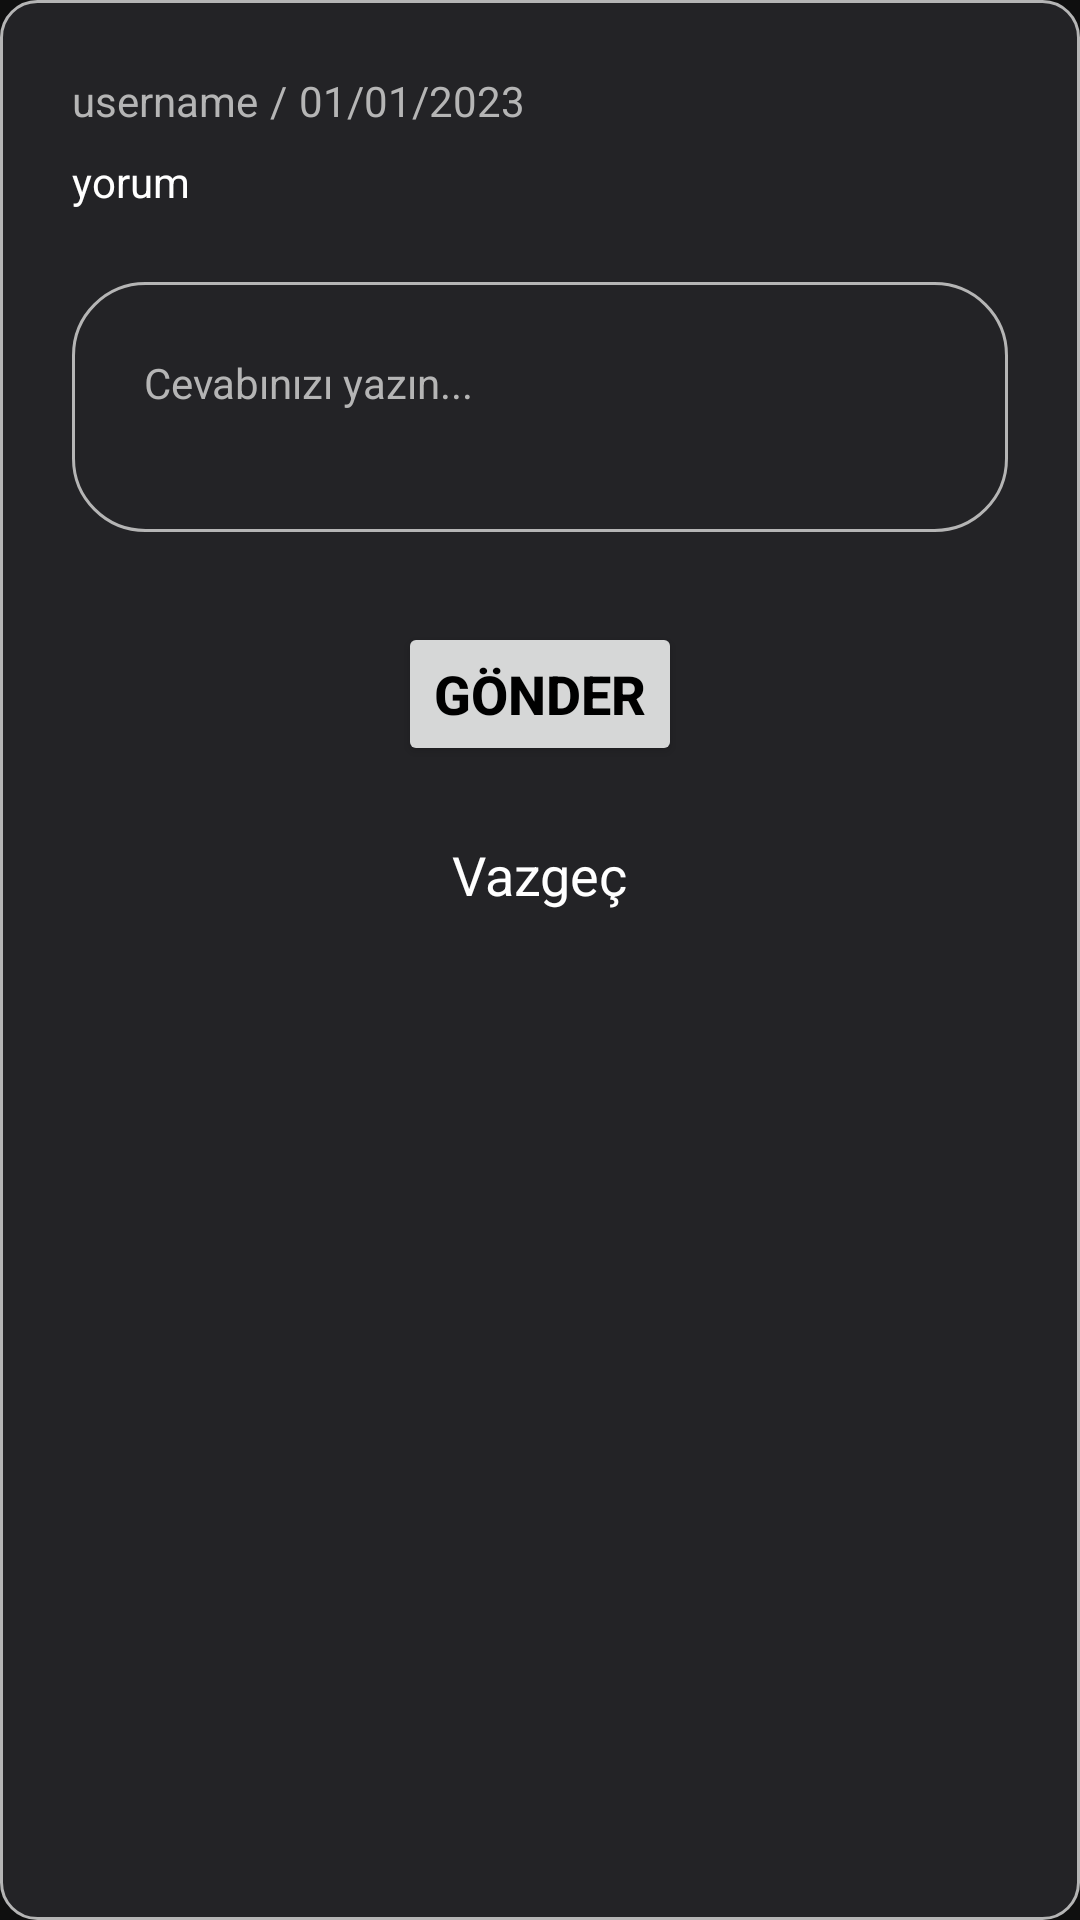

Reconstruct the res/layout file that produces this screen, plus the resources it refers to.
<!-- AndroidManifest.xml: application theme Theme.Elephantapps_Sprint1 -->
<!-- res/layout/dialog_add_comment.xml -->
<?xml version="1.0" encoding="utf-8"?>
<LinearLayout xmlns:android="http://schemas.android.com/apk/res/android"
    android:layout_width="match_parent"
    android:layout_height="wrap_content"
    xmlns:app="http://schemas.android.com/apk/res-auto"
    android:orientation="vertical"
    android:background="@drawable/comment_dialog_bg"
    android:padding="24dp">

    <androidx.constraintlayout.widget.ConstraintLayout
        android:layout_width="match_parent"
        android:layout_height="wrap_content">
        <LinearLayout
            android:id="@+id/ll_name_and_date"
            android:layout_width="0dp"
            android:layout_height="wrap_content"
            android:orientation="horizontal"
            app:layout_constraintTop_toTopOf="parent"
            app:layout_constraintStart_toStartOf="parent">

            <TextView
                android:id="@+id/tv_comment_user_name"
                android:layout_width="wrap_content"
                android:layout_height="wrap_content"
                android:text="username"
                android:textSize="14sp"
                android:textColor="@color/light_grey"
                app:layout_constraintTop_toTopOf="parent"
                app:layout_constraintStart_toStartOf="parent"
                />
            <TextView
                android:layout_width="wrap_content"
                android:layout_height="wrap_content"
                android:text="/"
                android:textSize="14sp"
                android:textColor="@color/light_grey"
                android:layout_marginHorizontal="4dp"
                app:layout_constraintTop_toTopOf="parent"
                app:layout_constraintStart_toStartOf="parent"
                />
            <TextView
                android:id="@+id/tv_date"
                android:layout_width="wrap_content"
                android:layout_height="wrap_content"
                android:text="01/01/2023"
                android:textSize="14sp"
                android:textColor="@color/light_grey"

                />
        </LinearLayout>

        <TextView
            android:id="@+id/tv_comment"
            android:layout_width="0dp"
            android:layout_height="wrap_content"
            android:text="yorum"
            android:textSize="14sp"
            android:layout_marginTop="8dp"
            android:textColor="@color/light"
            app:layout_constraintTop_toBottomOf="@id/ll_name_and_date"
            app:layout_constraintStart_toStartOf="parent"
            />
    </androidx.constraintlayout.widget.ConstraintLayout>

    <EditText
        android:id="@+id/et_add_comment"
        android:layout_width="match_parent"
        android:layout_height="wrap_content"
        android:hint="Cevabınızı yazın..."
        android:textSize="14sp"
        android:layout_marginTop="24dp"
        android:background="@drawable/comment_edittext_bg"
        android:padding="24dp"
        android:textColorHint="@color/light_grey"
        android:textColor="@color/light_grey"
        android:inputType="textMultiLine"
        android:lines="4"
        android:maxLines="4"
        android:gravity="top|left"
        android:minLines="2"/>

    <Button
        android:id="@+id/btn_send"
        android:layout_width="wrap_content"
        android:layout_height="wrap_content"
        android:text="@string/gonder"
        android:textColor="@color/black"
        android:textSize="18sp"
        android:textStyle="bold"
        android:theme="@style/ThemeOverlay.Material3.Button.ElevatedButton"
        android:layout_marginTop="30dp"
        android:layout_gravity="center"/>

    <TextView
        android:id="@+id/tv_cancel"
        android:layout_width="wrap_content"
        android:layout_height="wrap_content"
        android:text="@string/txt_cancel"
        android:textColor="@color/light"
        android:textSize="18sp"
        android:layout_marginVertical="24dp"
        android:layout_gravity="center"/>
</LinearLayout>
<!-- resources referenced by this layout -->
<resources>
  <color name="black">#FF000000</color>
  <color name="light">#FFFFFF</color>
  <color name="light_grey">#B5B5B5</color>
  <!-- drawable comment_dialog_bg (drawable) -->
  <?xml version="1.0" encoding="utf-8"?>
  <shape xmlns:android="http://schemas.android.com/apk/res/android">
      <solid android:color="@color/dark_grey"/>
      <corners android:radius="12dp"/>
      <stroke android:color="@color/light_grey" android:width="1dp"/>
  </shape>
  <!-- drawable comment_edittext_bg (drawable) -->
  <shape xmlns:android="http://schemas.android.com/apk/res/android"
      android:shape="rectangle">
      <corners android:radius="24dp"/>
      <solid android:color="@color/dark_grey" />
      <stroke
          android:width="1dp"
          android:color="@color/light_grey"/>
  </shape>
  <string name="gonder">Gönder</string>
  <string name="txt_cancel">Vazgeç</string>
  <style name="Theme.Elephantapps_Sprint1" parent="Base.Theme.Elephantapps_Sprint1" />
  <color name="dark_grey">#232326</color>
  <style name="Base.Theme.Elephantapps_Sprint1" parent="Theme.Material3.Light.NoActionBar">
          
          <item name="colorPrimary">@color/background</item>
          <item name="android:editTextColor">@android:color/white</item>
          <item name="android:textColorHint">@android:color/white</item>
          <item name="android:windowBackground">@color/background</item>
          <item name="android:windowIsTranslucent">true</item>
      </style>
  <color name="background">#0F0F0F</color>
</resources>
